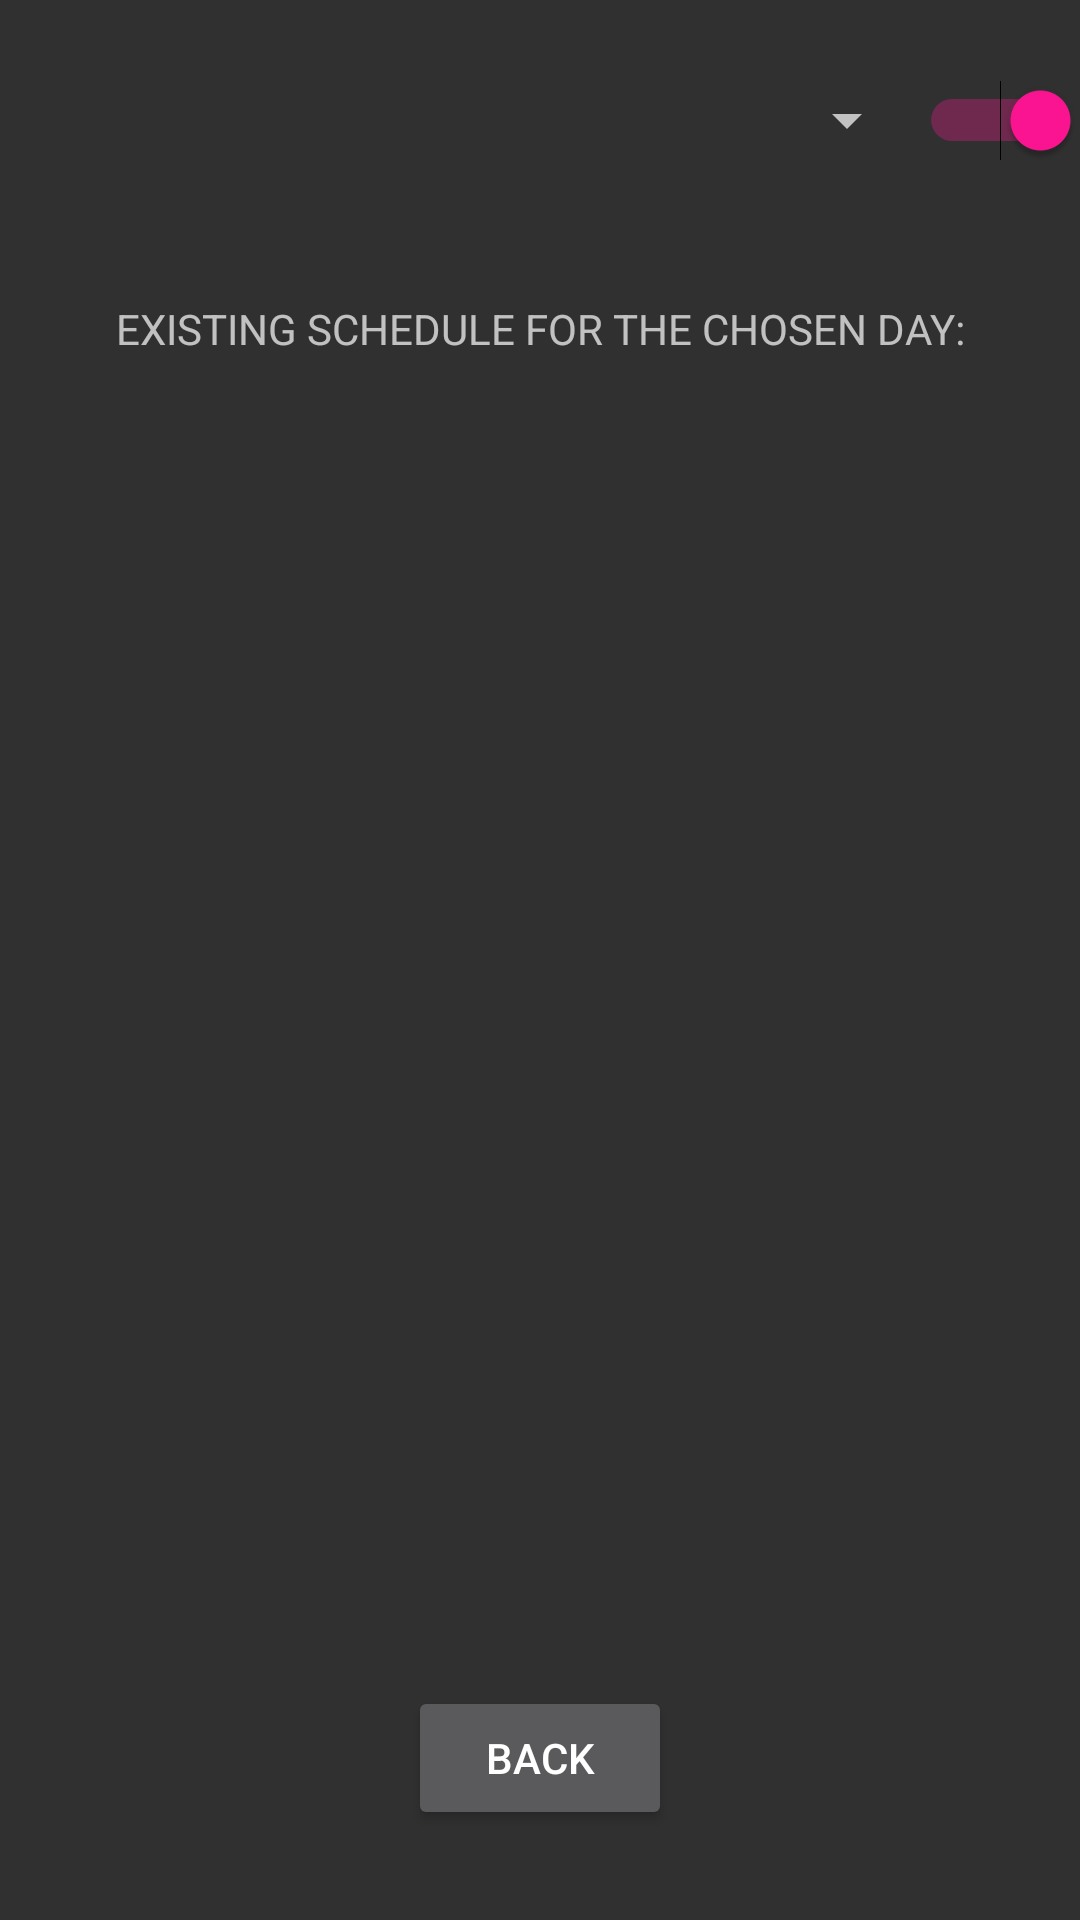

Reconstruct the res/layout file that produces this screen, plus the resources it refers to.
<!-- AndroidManifest.xml: application theme MyTheme -->
<!-- res/layout/activity_view_existing_classes.xml -->
<?xml version="1.0" encoding="utf-8"?>
<RelativeLayout xmlns:android="http://schemas.android.com/apk/res/android"
    android:layout_width="match_parent" android:layout_height="match_parent"
    android:paddingBottom="10dp"
    android:paddingLeft="@dimen/activity_horizontal_margin"
    android:paddingRight="@dimen/activity_horizontal_margin"
    android:paddingTop="10dp">

    <Spinner
        android:layout_width="180dp"
        android:layout_height="60dp"
        android:id="@+id/spinner2"
        android:layout_alignParentTop="true"
        android:layout_alignParentLeft="true"
        android:layout_alignParentStart="true"
        android:layout_toLeftOf="@+id/enable_disable2"
        android:layout_toStartOf="@+id/enable_disable2" />

    <Switch
        android:layout_width="wrap_content"
        android:layout_height="wrap_content"
        android:id="@+id/enable_disable2"
        android:checked="true"
        android:layout_alignParentTop="true"
        android:layout_alignParentRight="true"
        android:layout_alignParentEnd="true"
        android:layout_alignBottom="@+id/spinner2" />


    <TextView
        android:layout_width="wrap_content"
        android:layout_height="wrap_content"
        android:layout_marginTop="30dp"
        android:textAlignment="center"
        android:textAppearance="?android:attr/textAppearanceSmall"
        android:text="@string/existing_schedule_for_the_chosen_day"
        android:id="@+id/textView3"
        android:layout_below="@+id/spinner2"
        android:layout_alignParentLeft="true"
        android:layout_alignParentStart="true"
        android:layout_alignRight="@+id/enable_disable2"
        android:layout_alignEnd="@+id/enable_disable2" />

    <ListView
        android:layout_width="wrap_content"
        android:layout_height="wrap_content"
        android:id="@+id/listView2"
        android:layout_marginTop="30dp"
        android:layout_marginBottom="15dp"
        android:layout_below="@+id/textView3"
        android:layout_above="@+id/back"
        android:layout_alignParentLeft="true"
        android:layout_alignParentStart="true"
        android:layout_alignParentRight="true"
        android:layout_alignParentEnd="true" />


    <Button
        android:layout_width="wrap_content"
        android:layout_height="wrap_content"
        android:text="BACK"
        android:layout_marginBottom="20dp"
        android:id="@+id/back"
        android:layout_alignParentBottom="true"
        android:layout_centerHorizontal="true" />
</RelativeLayout>
<!-- resources referenced by this layout -->
<resources>
  <string name="existing_schedule_for_the_chosen_day">EXISTING SCHEDULE FOR THE CHOSEN DAY:</string>
  <style name="MyTheme" parent="Theme.AppCompat.NoActionBar">
          <item name="colorAccent">#ff1493</item>
      </style>
</resources>
